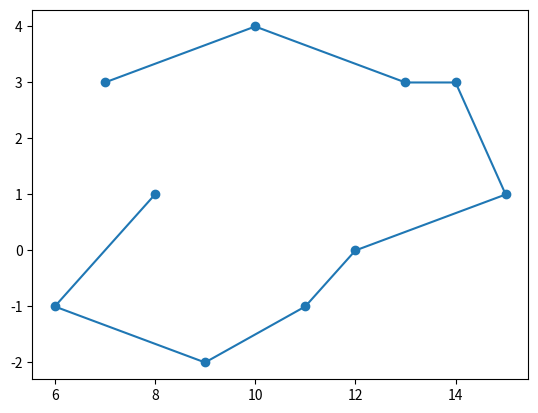

Generate this figure with matplotlib:
import numpy as np
from matplotlib import pyplot as plot


def calculate_angle(p1, p2, p3):
    # where p1 is vertex
    v1 = np.array(p2) - np.array(p1)
    v2 = np.array(p3) - np.array(p1)

    return np.arccos(np.dot(v1, v2) / ( np.linalg.norm(v1) * np.linalg.norm(v2) ))


def convex_hull(points: list):
    # sort points by x values
    points.sort(key=lambda p: p[0])
    # start with least point
    hull = [points[0]]

    largest_angle = -np.inf
    best_next_point = None
    for p in points:
        if p in hull:
            continue
        for q in points:
            if q in hull or p == q:
                continue
            angle = calculate_angle(hull[-1], p, q)
            if angle > largest_angle:
                largest_angle = angle
                best_next_point = q
    hull.append(best_next_point)

    while len(hull) < len(points):
        largest_angle = -np.inf
        best_next_point = None
        for p in points:
            if p in hull[-2:]:
                continue
            angle = calculate_angle(hull[-1], p, hull[-2])
            if angle > largest_angle:
                largest_angle = angle
                best_next_point = p
        if best_next_point == hull[0]:
            break
        hull.append(best_next_point)
    return hull

def largest_angle_tsp(points):
    hull = convex_hull(points)

    # print(hull)

    difference = list(set(points).difference(set(hull)))
    difference.sort(key=lambda p: p[0]) # sort by x

    # print(difference)

    for p in difference:
        largest_angle = -np.inf
        best_idx = None
        for idx, q in enumerate(hull):
            r = hull[idx - 1]
            angle = calculate_angle(p, q, r)
            if angle > largest_angle:
                largest_angle = angle
                best_idx = idx
        hull.insert(best_idx, p)

    return hull    


if __name__ == "__main__":
    points = [
        (10, 4),
        (7, 3),
        (8, 1),
        (6, -1),
        (9, -2),
        (11, -1),
        (12, 0),
        (15, 1),
        (14, 3),
        (13, 3)
    ]

    # points = [(12.617004319857312, 19.45064351419306), (15.41369844650409, 5.144499911138272), (13.705934225592568, 8.940497263913548), (28.680076844436012, 5.631042968269745), (26.944895356316934, 24.780246398323566), (13.454118695475678, 9.207030087637403), (17.183947635087435, 20.660033123783094), (3.9792759522879084, 18.85530380076276), (8.837559956894625, 5.682313314032951), (25.362023985708085, 8.874957955902588), (28.601812122155398, 25.02472968600243), (1.2890549627343284, 5.773054738954103), (26.864521926587837, 0.1457373535355766), (14.760525636217878, 22.996842261196836), (26.014101472693717, 10.18095922824514), (9.914385415468182, 23.684289010958427), (7.0111717978418895, 5.7805741581057895), (16.59371828505392, 9.856510634414992), (28.72627405718118, 4.185786866333459), (4.574545332428327, 10.973564093942), (14.797365125099551, 26.40616360204233), (15.540529046035187, 17.55080095548936), (20.526622641993423, 9.739747310024962), (14.423079215515601, 9.942594665021385), (13.04974757931995, 2.4468761073632903), (14.049688442485248, 12.516143953704834), (11.010348119107228, 17.148817417285443), (26.29654130447104, 0.5735913871290144), (9.58486024932505, 27.54375434167946), (29.69645720057719, 26.27631753485788)]

    tsp = largest_angle_tsp(points)

    plot.scatter([p[0] for p in points], [p[1] for p in points])
    plot.plot([p[0] for p in tsp], [p[1] for p in tsp])
    plot.show()
                
        

    
    